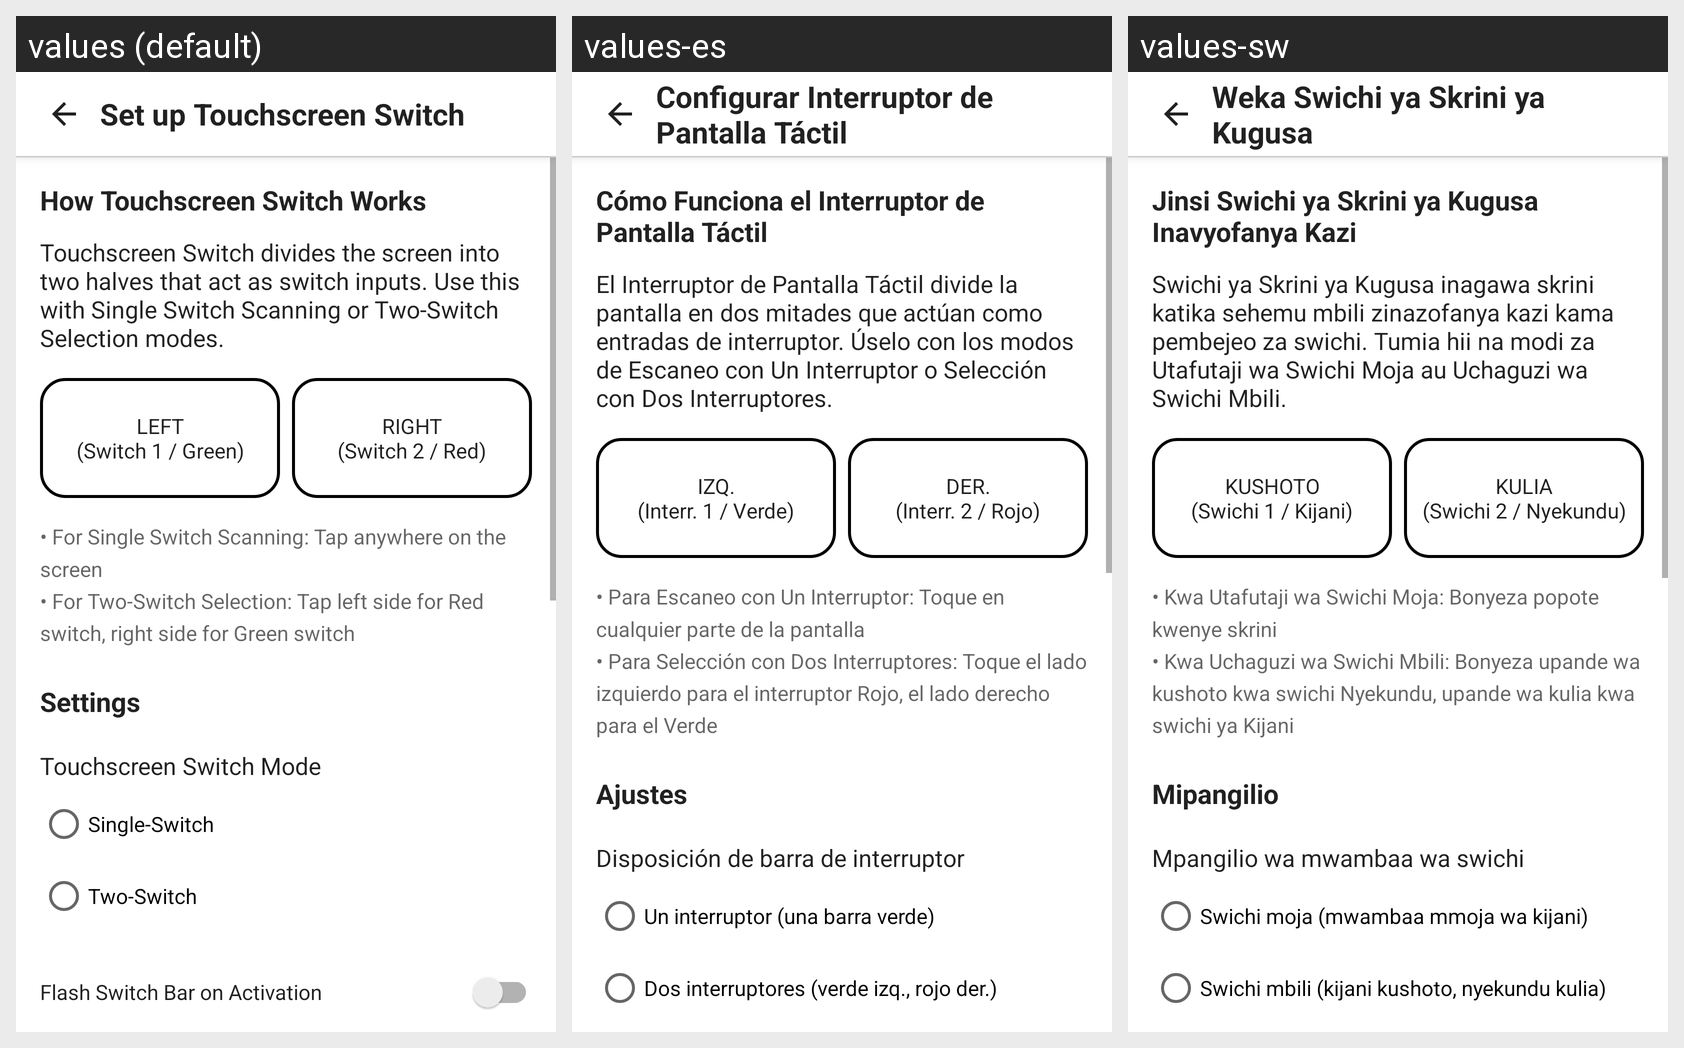

For this localized Android screen grid, give each drawn string resource with its value in every locale shown.
Android screen res/layout/activity_setup_touch_screen_switch.xml rendered under 3 locales, left to right: values (default), values-es, values-sw. Device: Nexus 5 (rendered at 1080×1920; each locale shown at half size, 540×960, under a caption strip naming it); theme Theme.MaterialComponents.DayNight.NoActionBar.
Strings drawn on this screen, with the default value and each locale's value (text and hints the layout hard-codes, and strings that could not be matched under every locale, appear in the picture but are not listed):

setup_tss_title
  values: Set up Touchscreen Switch
  values-es: Configurar Interruptor de Pantalla Táctil
  values-sw: Weka Swichi ya Skrini ya Kugusa

setup_tss_how_it_works
  values: How Touchscreen Switch Works
  values-es: Cómo Funciona el Interruptor de Pantalla Táctil
  values-sw: Jinsi Swichi ya Skrini ya Kugusa Inavyofanya Kazi

setup_tss_explanation
  values: Touchscreen Switch divides the screen into two halves that act as switch inputs. Use this with Single Switch Scanning or Two-Switch Selection modes.
  values-es: El Interruptor de Pantalla Táctil divide la pantalla en dos mitades que actúan como entradas de interruptor. Úselo con los modos de Escaneo con Un Interruptor o Selección con Dos Interruptores.
  values-sw: Swichi ya Skrini ya Kugusa inagawa skrini katika sehemu mbili zinazofanya kazi kama pembejeo za swichi. Tumia hii na modi za Utafutaji wa Swichi Moja au Uchaguzi wa Swichi Mbili.

setup_tss_left_label
  values: LEFT
      (Switch 1 / Green)
  values-es: IZQ.
      (Interr. 1 / Verde)
  values-sw: KUSHOTO
      (Swichi 1 / Kijani)

setup_tss_right_label
  values: RIGHT
      (Switch 2 / Red)
  values-es: DER.
      (Interr. 2 / Rojo)
  values-sw: KULIA
      (Swichi 2 / Nyekundu)

setup_tss_usage_tips
  values: • For Single Switch Scanning: Tap anywhere on the screen
      • For Two-Switch Selection: Tap left side for Red switch, right side for Green switch
  values-es: • Para Escaneo con Un Interruptor: Toque en cualquier parte de la pantalla
      • Para Selección con Dos Interruptores: Toque el lado izquierdo para el interruptor Rojo, el lado derecho para el Verde
  values-sw: • Kwa Utafutaji wa Swichi Moja: Bonyeza popote kwenye skrini
      • Kwa Uchaguzi wa Swichi Mbili: Bonyeza upande wa kushoto kwa swichi Nyekundu, upande wa kulia kwa swichi ya Kijani

heading_settings
  values: Settings
  values-es: Ajustes
  values-sw: Mipangilio

touch_screen_switch_mode_label
  values: Touchscreen Switch Mode
  values-es: Disposición de barra de interruptor
  values-sw: Mpangilio wa mwambaa wa swichi

touch_screen_switch_mode_single
  values: Single-Switch
  values-es: Un interruptor (una barra verde)
  values-sw: Swichi moja (mwambaa mmoja wa kijani)

touch_screen_switch_mode_two
  values: Two-Switch
  values-es: Dos interruptores (verde izq., rojo der.)
  values-sw: Swichi mbili (kijani kushoto, nyekundu kulia)
